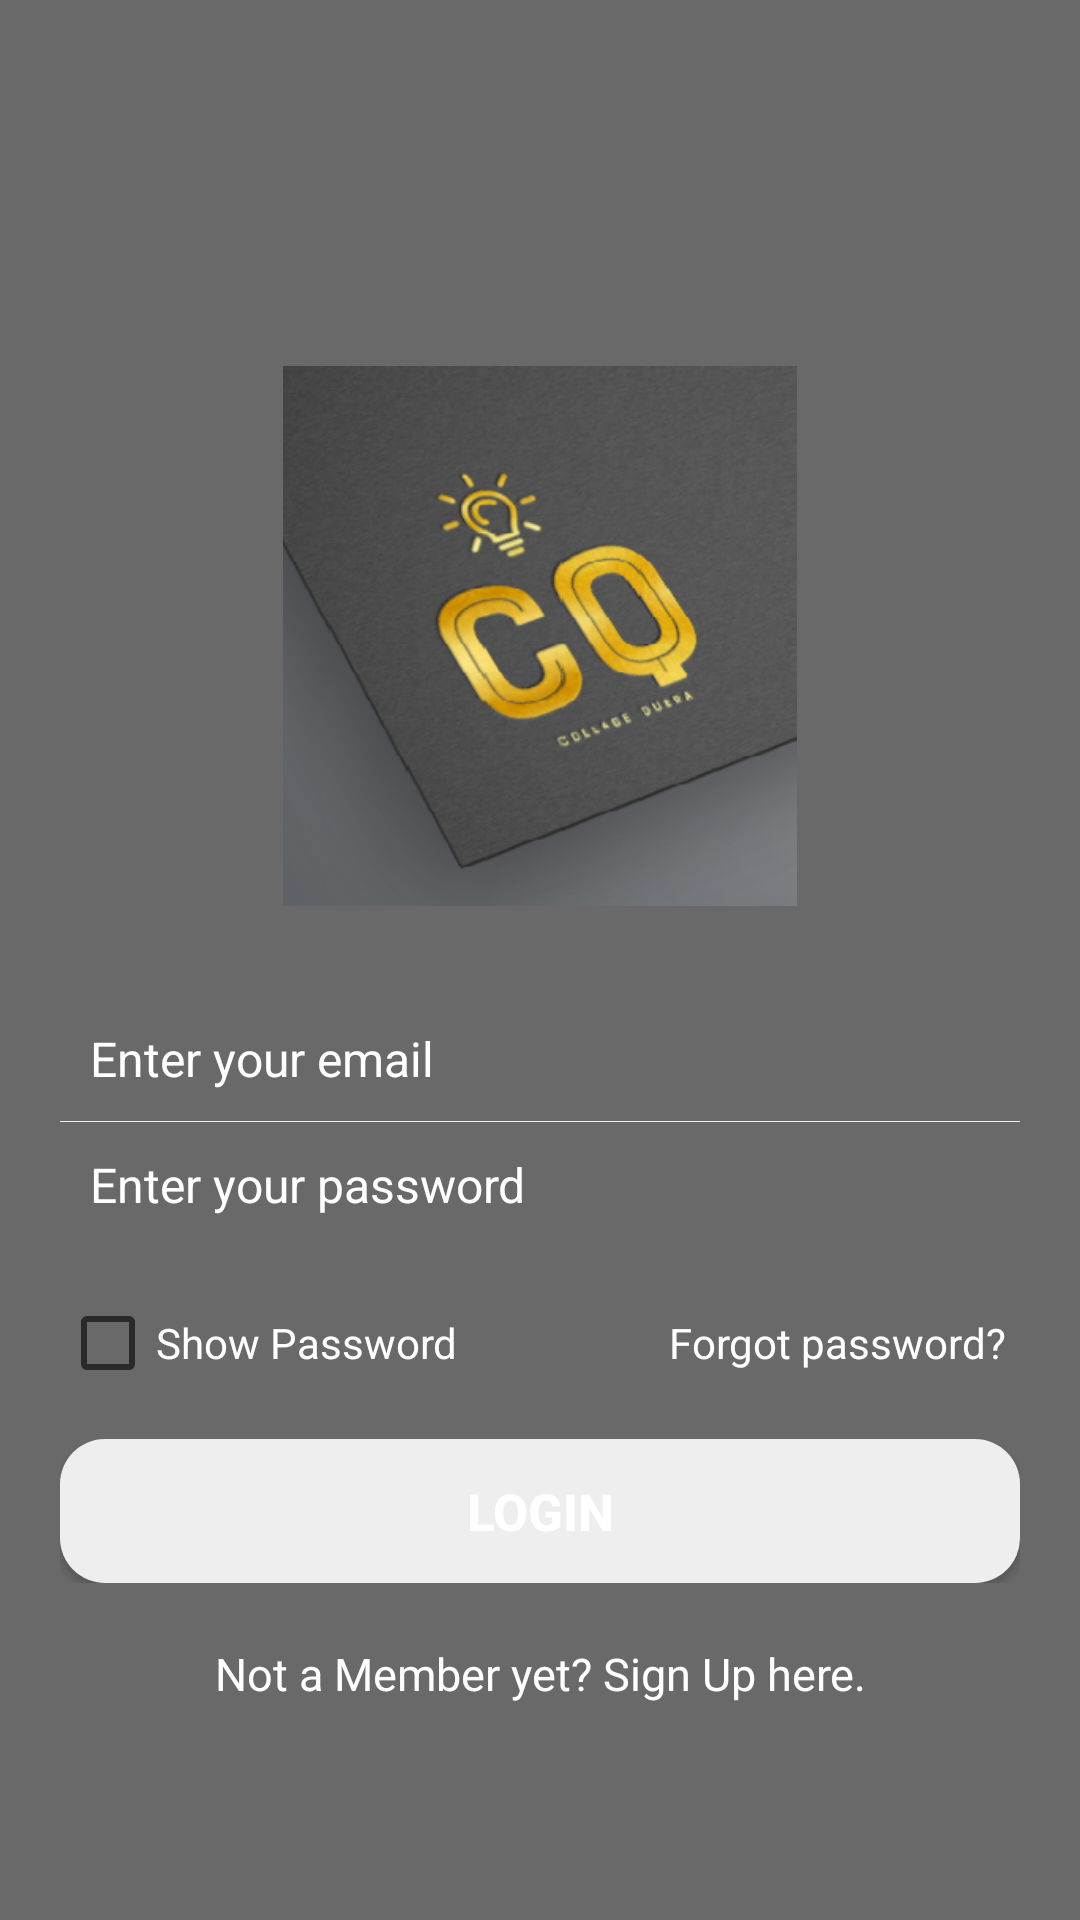

This screen was rendered from an Android layout file. Write that file and the resources it references.
<!-- AndroidManifest.xml: application theme Theme.CollageQuera -->
<!-- res/layout/activity_login.xml -->
<RelativeLayout xmlns:android="http://schemas.android.com/apk/res/android"
    android:layout_width="fill_parent"
    android:layout_height="fill_parent"
    android:padding="20dp"
    android:backgroundTint="@color/grey"
    android:background="@color/background_color">

    <LinearLayout
        android:id="@+id/login_layout"
        android:layout_width="fill_parent"
        android:layout_height="wrap_content"
        android:layout_centerInParent="true"
        android:orientation="vertical" >

        <ImageView
            android:layout_width="200dp"
            android:layout_height="200dp"
            android:src="@drawable/mylogo"
            android:layout_gravity="center"
            android:padding="10dp" />

        <EditText
            android:id="@+id/login_emailid"
            android:singleLine="true"
            android:layout_width="fill_parent"
            android:layout_height="wrap_content"
            android:layout_marginTop="20dp"
            android:background="@android:color/transparent"
            android:drawableLeft="@drawable/email"
            android:drawablePadding="8dp"
            android:gravity="center_vertical"
            android:hint="@string/email"
            android:inputType="textEmailAddress"
            android:padding="10dp"
            android:textColor="@color/white"
            android:textColorHint="@color/white"
            android:textSize="16sp" />

        <View
            android:layout_width="fill_parent"
            android:layout_height="1px"
            android:background="@color/white_greyish" />

        <EditText
            android:id="@+id/login_password"
            android:singleLine="true"
            android:layout_width="fill_parent"
            android:layout_height="wrap_content"
            android:background="@android:color/transparent"
            android:drawableLeft="@drawable/password"
            android:drawablePadding="8dp"
            android:gravity="center_vertical"
            android:hint="@string/password"
            android:inputType="textPassword"
            android:padding="10dp"
            android:textColor="@color/white"
            android:textColorHint="@color/white"
            android:textSize="16sp" />

        <LinearLayout
            android:layout_width="fill_parent"
            android:layout_height="wrap_content"
            android:orientation="horizontal"
            android:paddingBottom="5dp"
            android:paddingTop="8dp" >

            <CheckBox
                android:id="@+id/show_hide_password"
                android:layout_width="wrap_content"
                android:layout_height="wrap_content"
                android:layout_weight="1"
                android:outlineAmbientShadowColor="@color/white"
                android:text="@string/show_pwd"
                android:textColor="@color/white"
                android:textSize="14sp" />

            <TextView
                android:id="@+id/forgot_password"
                android:layout_width="wrap_content"
                android:layout_height="wrap_content"
                android:layout_weight="1"
                android:gravity="end"
                android:padding="5dp"
                android:text="@string/forgot"
                android:textColor="@color/white"
                android:textSize="14sp" />
        </LinearLayout>

        <Button
            android:id="@+id/loginBtn"
            android:layout_width="fill_parent"
            android:layout_height="wrap_content"
            android:layout_marginTop="3dp"
            android:background="@drawable/loginbutton_selector"
            android:padding="3dp"
            android:text="@string/login"
            android:textColor="@color/white"
            android:textSize="17sp"
            android:textStyle="bold" />
    </LinearLayout>

    <TextView
        android:id="@+id/createAccount"
        android:layout_width="wrap_content"
        android:layout_height="wrap_content"
        android:layout_below="@+id/login_layout"
        android:layout_centerHorizontal="true"
        android:layout_marginTop="15dp"
        android:gravity="center"
        android:padding="5dp"
        android:text="@string/newUser"
        android:textColor="@color/white"
        android:textSize="15sp" />

</RelativeLayout>
<!-- resources referenced by this layout -->
<resources>
  <color name="background_color">#009688</color>
  <color name="grey">#696969</color>
  <color name="white">#FFFFFFFF</color>
  <color name="white_greyish">#EEEEEE</color>
  <!-- drawable loginbutton_selector (drawable) -->
  <?xml version="1.0" encoding="utf-8"?>
  <selector xmlns:android="http://schemas.android.com/apk/res/android">
  
      
      <item android:state_pressed="true"><shape android:shape="rectangle">
          <corners android:radius="3dp" />
          <solid android:color="@color/button_selectorcolor" />
      </shape></item>
  
      
      <item><shape android:shape="rectangle">
          <corners android:radius="15dp" />
          <solid android:color="@color/white_greyish" />
      </shape></item>
  
  </selector>
  <!-- drawable mylogo: png bitmap (drawable-v24, 119872 bytes) -->
  <string name="email">Enter your email</string>
  <string name="forgot">Forgot password?</string>
  <string name="login">LOGIN</string>
  <string name="newUser">Not a Member yet? Sign Up here.</string>
  <string name="password">Enter your password</string>
  <string name="show_pwd">Show Password</string>
  <style name="Theme.CollageQuera" parent="Theme.MaterialComponents.DayNight.DarkActionBar">
          
          <item name="colorPrimary">@color/purple_500</item>
          <item name="colorPrimaryVariant">@color/purple_700</item>
          <item name="colorOnPrimary">@color/white</item>
          
          <item name="colorSecondary">@color/teal_200</item>
          <item name="colorSecondaryVariant">@color/teal_700</item>
          <item name="colorOnSecondary">@color/black</item>
          
          <item name="android:statusBarColor" tools:targetApi="l">?attr/colorPrimaryVariant</item>
          
      </style>
  <color name="button_selectorcolor">#9E9E9E</color>
  <color name="purple_500">#FF6200EE</color>
  <color name="purple_700">#FF3700B3</color>
  <color name="teal_200">#FF03DAC5</color>
  <color name="teal_700">#FF018786</color>
  <color name="black">#FF000000</color>
</resources>
